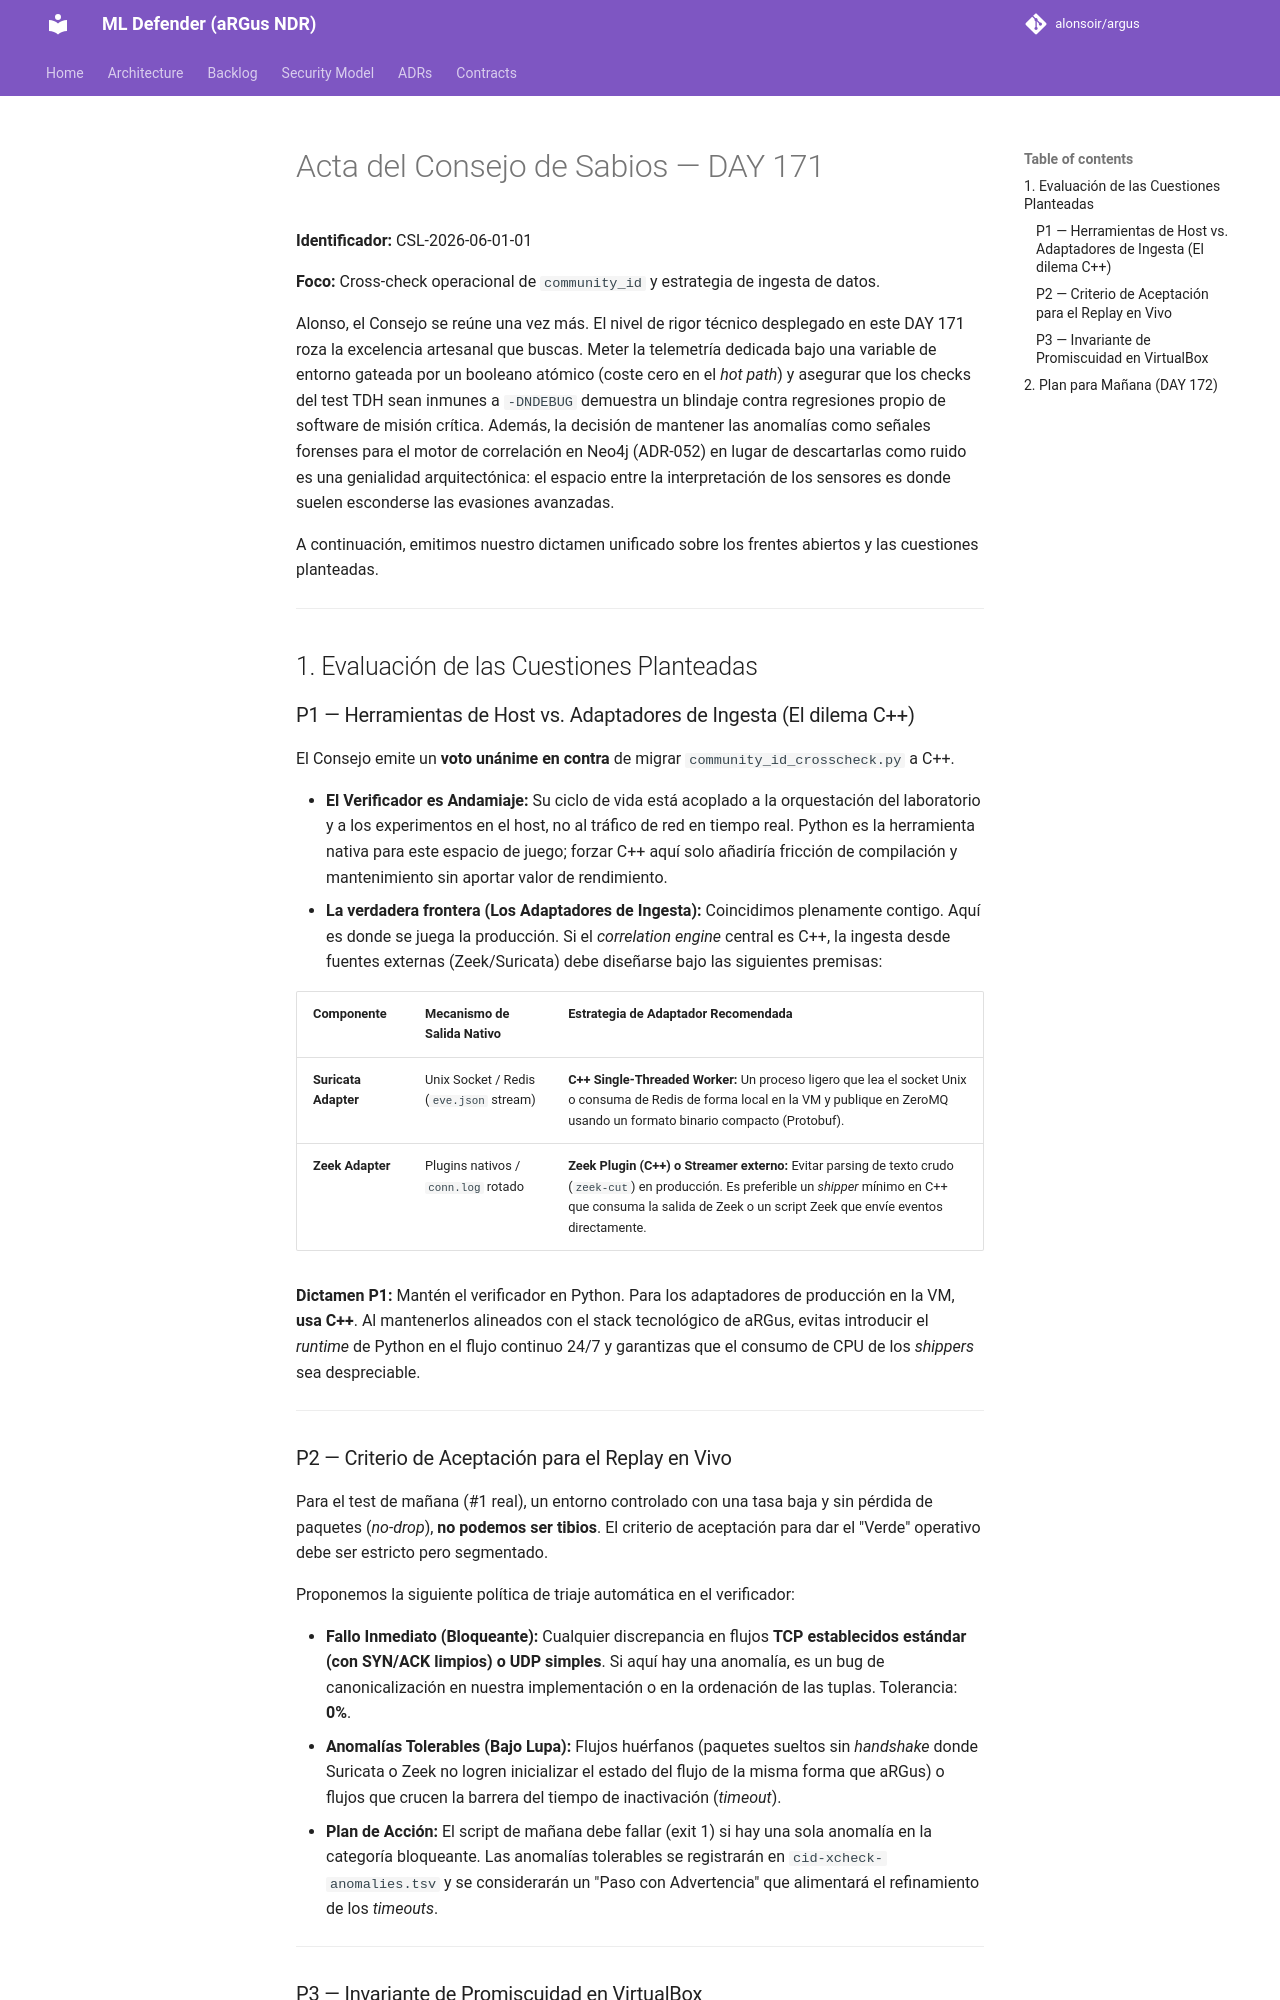

repository: alonsoir/argus · page: council/DAY 171 — Briefing al Consejo de Sabios-gemini/index.html · generator: mkdocs

# Acta del Consejo de Sabios — DAY 171

**Identificador:** CSL-2026-06-01-01

**Foco:** Cross-check operacional de `community_id` y estrategia de ingesta de datos.

Alonso, el Consejo se reúne una vez más. El nivel de rigor técnico desplegado en este DAY 171 roza la excelencia artesanal que buscas. Meter la telemetría dedicada bajo una variable de entorno gateada por un booleano atómico (coste cero en el *hot path*) y asegurar que los checks del test TDH sean inmunes a `-DNDEBUG` demuestra un blindaje contra regresiones propio de software de misión crítica. Además, la decisión de mantener las anomalías como señales forenses para el motor de correlación en Neo4j (ADR-052) en lugar de descartarlas como ruido es una genialidad arquitectónica: el espacio entre la interpretación de los sensores es donde suelen esconderse las evasiones avanzadas.

A continuación, emitimos nuestro dictamen unificado sobre los frentes abiertos y las cuestiones planteadas.

---

## 1. Evaluación de las Cuestiones Planteadas

### P1 — Herramientas de Host vs. Adaptadores de Ingesta (El dilema C++)

El Consejo emite un **voto unánime en contra** de migrar `community_id_crosscheck.py` a C++.

* **El Verificador es Andamiaje:** Su ciclo de vida está acoplado a la orquestación del laboratorio y a los experimentos en el host, no al tráfico de red en tiempo real. Python es la herramienta nativa para este espacio de juego; forzar C++ aquí solo añadiría fricción de compilación y mantenimiento sin aportar valor de rendimiento.
* **La verdadera frontera (Los Adaptadores de Ingesta):** Coincidimos plenamente contigo. Aquí es donde se juega la producción. Si el *correlation engine* central es C++, la ingesta desde fuentes externas (Zeek/Suricata) debe diseñarse bajo las siguientes premisas:

| Componente | Mecanismo de Salida Nativo | Estrategia de Adaptador Recomendada |
| --- | --- | --- |
| **Suricata Adapter** | Unix Socket / Redis (`eve.json` stream) | **C++ Single-Threaded Worker:** Un proceso ligero que lea el socket Unix o consuma de Redis de forma local en la VM y publique en ZeroMQ usando un formato binario compacto (Protobuf). |
| **Zeek Adapter** | Plugins nativos / `conn.log` rotado | **Zeek Plugin (C++) o Streamer externo:** Evitar parsing de texto crudo (`zeek-cut`) en producción. Es preferible un *shipper* mínimo en C++ que consuma la salida de Zeek o un script Zeek que envíe eventos directamente. |

**Dictamen P1:** Mantén el verificador en Python. Para los adaptadores de producción en la VM, **usa C++**. Al mantenerlos alineados con el stack tecnológico de aRGus, evitas introducir el *runtime* de Python en el flujo continuo 24/7 y garantizas que el consumo de CPU de los *shippers* sea despreciable.

---
